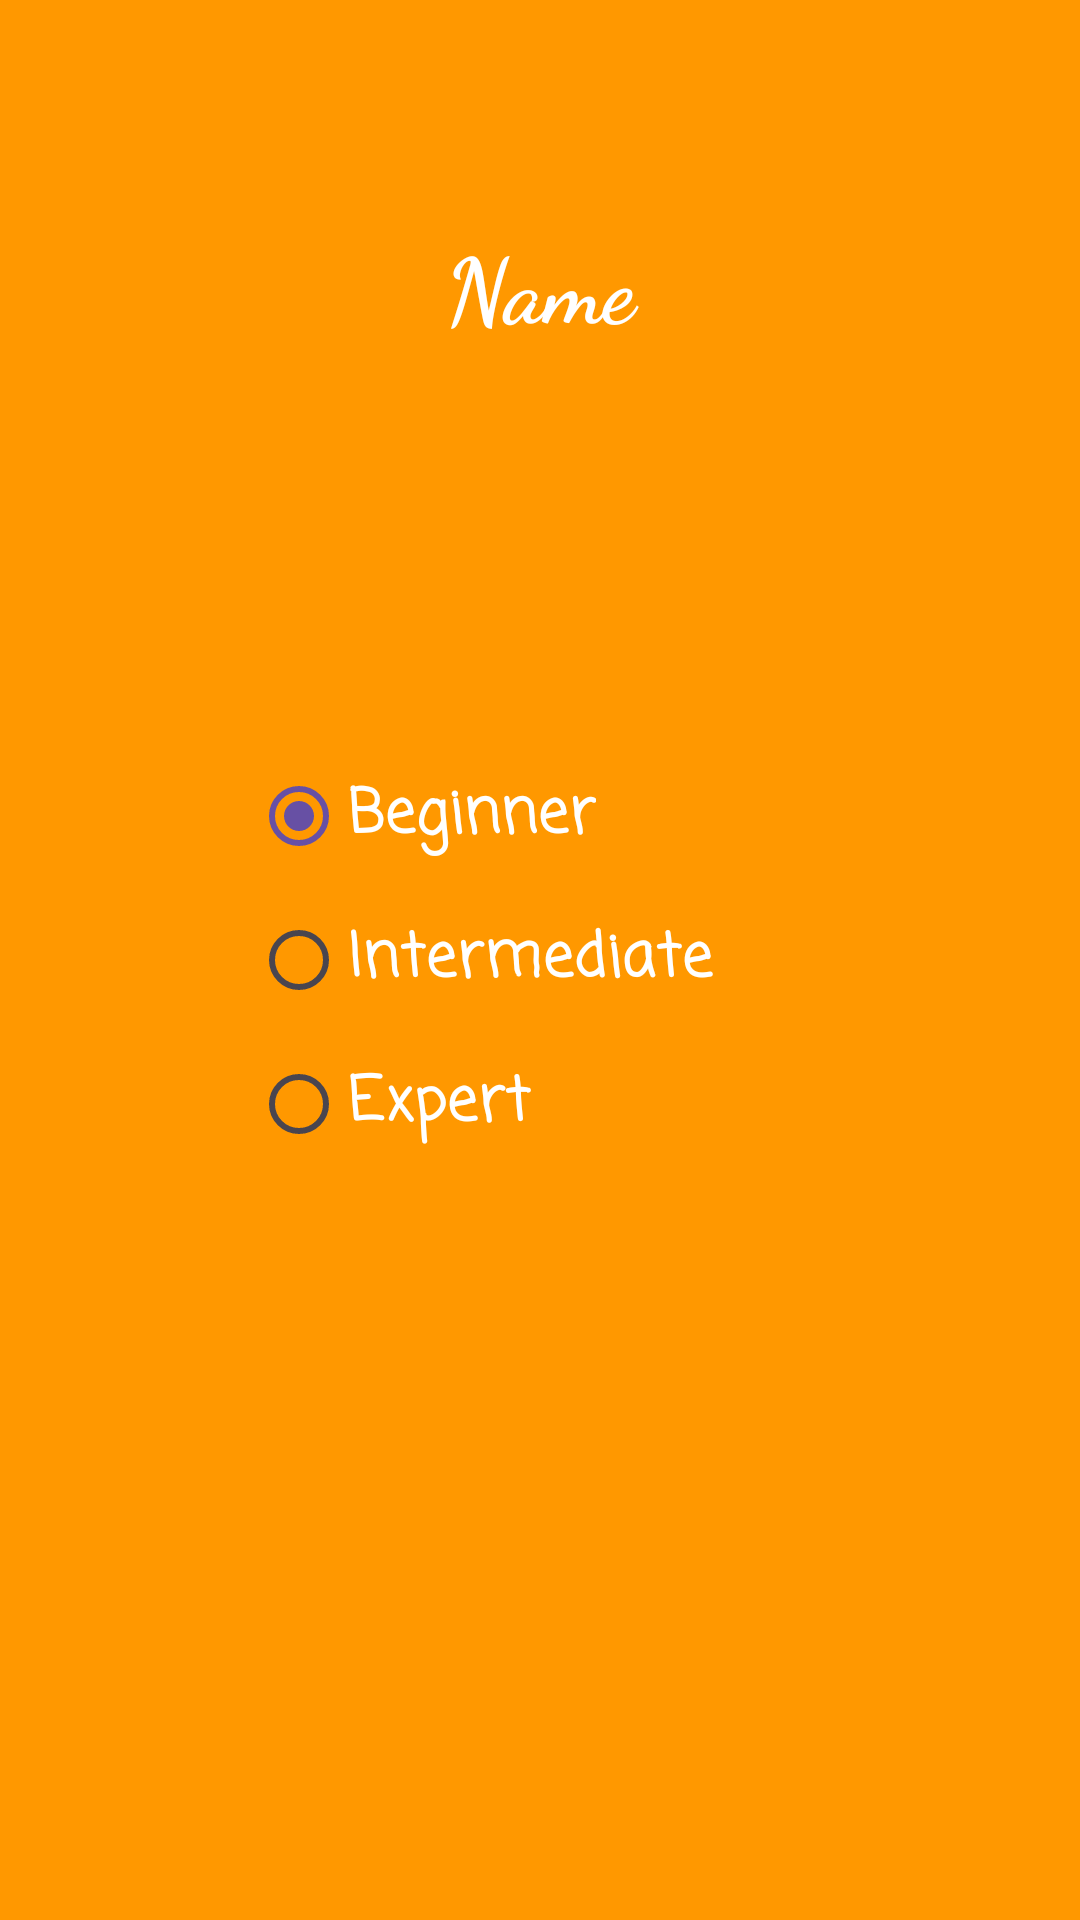

This screen was rendered from an Android layout file. Write that file and the resources it references.
<!-- AndroidManifest.xml: application theme Theme.Jumbleword_kotlin_l3 -->
<!-- res/layout/activity_level.xml -->
<?xml version="1.0" encoding="utf-8"?>
<RelativeLayout xmlns:android="http://schemas.android.com/apk/res/android"
    xmlns:tools="http://schemas.android.com/tools"
    android:layout_width="match_parent"
    android:layout_height="match_parent"
    android:paddingBottom="@dimen/activity_vertical_margin"
    android:paddingLeft="@dimen/activity_horizontal_margin"
    android:paddingRight="@dimen/activity_horizontal_margin"
    android:paddingTop="@dimen/activity_vertical_margin"
    tools:context=".LevelSelectActivity"
    android:background="@color/myOrg">

    <TextView
        android:id="@+id/greetings"
        android:layout_width="match_parent"
        android:layout_height="wrap_content"
        android:textStyle="bold"
        android:textColor="@android:color/white"
        android:textSize="30sp"
        android:textColorHighlight="@android:color/background_light"
        android:text="Name"
        android:gravity="center"
        android:fontFamily="cursive"
        android:layout_marginTop="74dp"
        android:layout_alignParentTop="true"
        android:layout_alignParentStart="true" />

    <RadioGroup
        android:id="@+id/radioGroup1"
        android:layout_width="fill_parent"
        android:layout_height="wrap_content"
        android:layout_centerVertical="true"
        android:layout_alignParentStart="true"
        android:layout_marginStart="84dp">
        

        <RadioButton
            android:id="@+id/radio0"
            android:layout_width="wrap_content"
            android:layout_height="wrap_content"
            android:checked="true"
            android:text="Beginner"
            android:fontFamily="casual"
            android:textSize="20sp"
            android:textStyle="bold"
            android:textColor="@android:color/white"
            android:onClick="beginner" />

        <RadioButton
            android:id="@+id/radio1"
            android:layout_width="wrap_content"
            android:layout_height="wrap_content"
            android:text="Intermediate"
            android:textSize="20sp"
            android:fontFamily="casual"
            android:textStyle="bold"
            android:textColor="@android:color/white"
            android:onClick="intermediate" />

        <RadioButton
            android:id="@+id/radio2"
            android:layout_width="wrap_content"
            android:layout_height="wrap_content"
            android:text="Expert"
            android:textSize="20sp"
            android:fontFamily="casual"
            android:textStyle="bold"
            android:textColor="@android:color/white"
            android:onClick="expert" />
    </RadioGroup>
    
</RelativeLayout>
<!-- resources referenced by this layout -->
<resources>
  <color name="myOrg">#FF9800</color>
  <color name="myRed">#944336</color>
  <style name="Theme.Jumbleword_kotlin_l3" parent="Base.Theme.Jumbleword_kotlin_l3" />
  <style name="Base.Theme.Jumbleword_kotlin_l3" parent="Theme.Material3.DayNight.NoActionBar">
          
          
      </style>
</resources>
